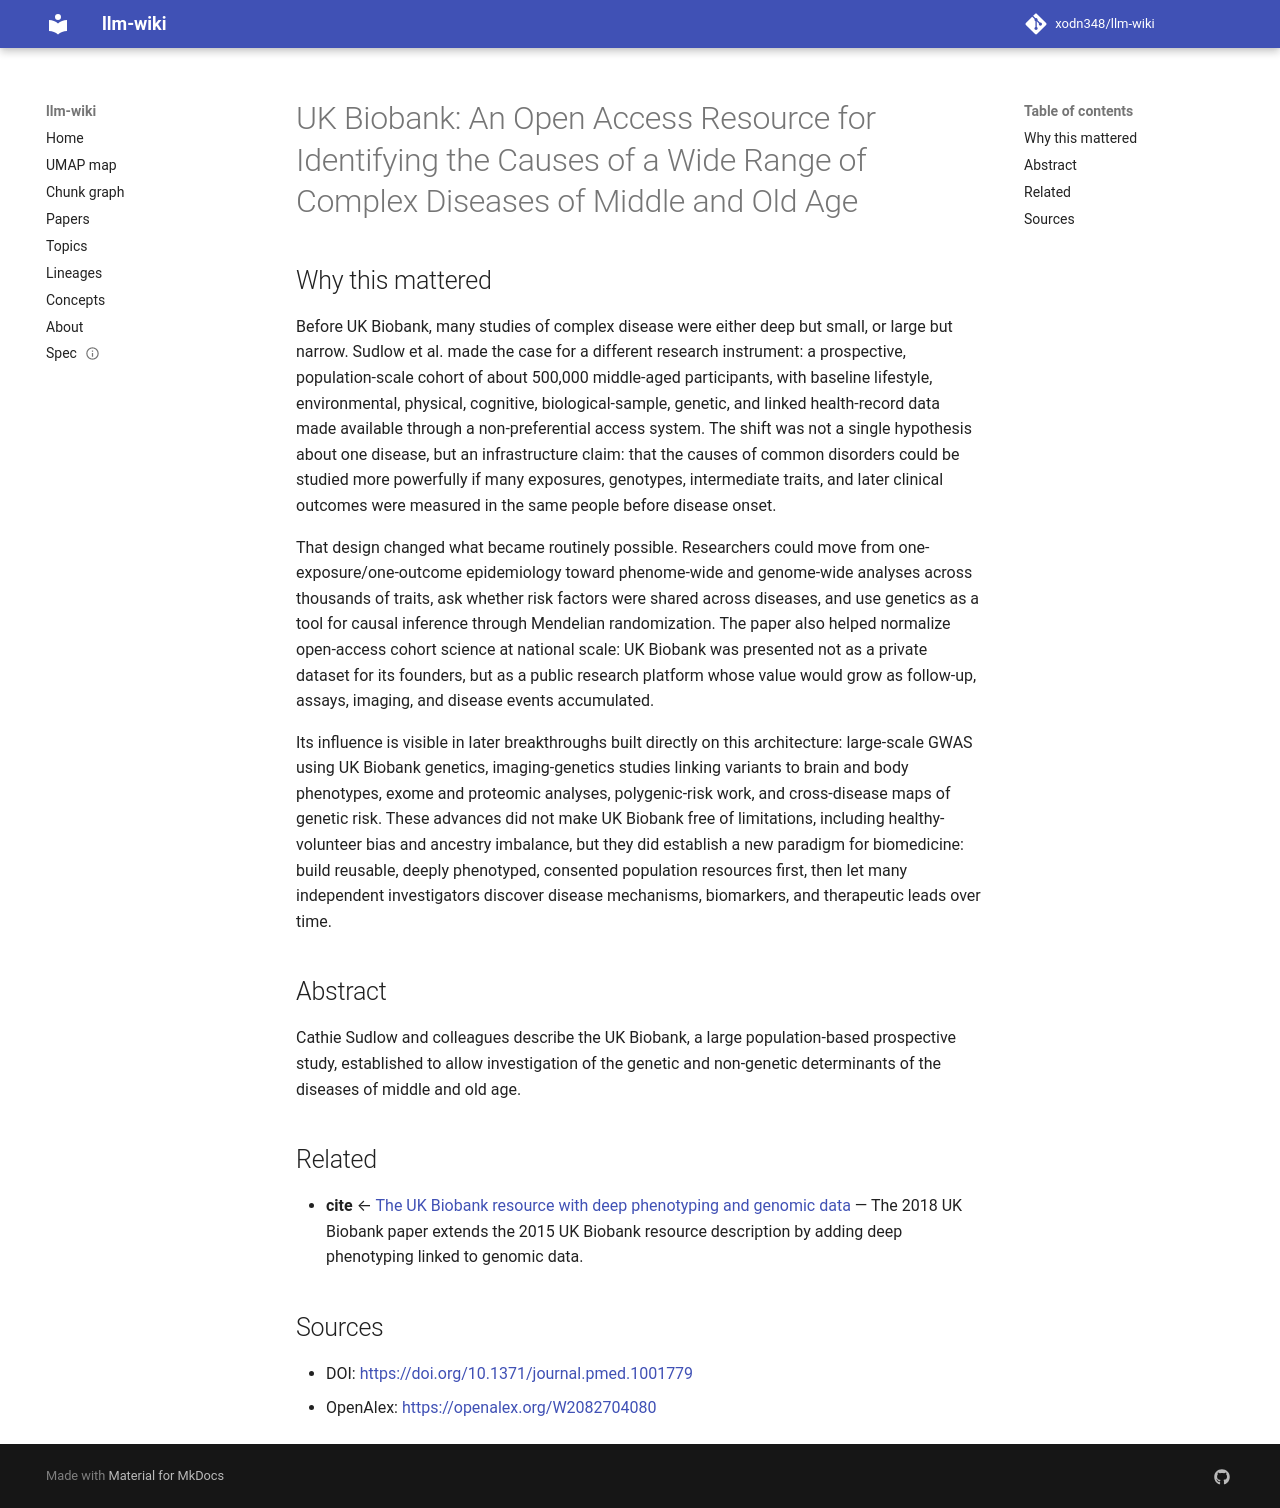

repository: xodn348/llm-wiki · page: paper/10_1371_journal_pmed_1001779/index.html · generator: mkdocs

---
title: 'UK Biobank: An Open Access Resource for Identifying the Causes of a Wide Range
  of Complex Diseases of Middle and Old Age'
doi: 10.1371/journal.pmed.1001779
openalex_id: https://openalex.org/W2082704080
year: 2015
venue: PLoS Medicine
authors: Cathie Sudlow, John Gallacher, Naomi E. Allen, Valerie Beral, Paul R. Burton,
  John Danesh, Paul Downey, Paul Elliott
citations: 13120
fleming_tier: true
concepts:
- Biobank
- Biorepository
- Medicine
- Population
- Gerontology
- Demography
- Environmental health
- Bioinformatics
- Biology
- Sociology
---

# UK Biobank: An Open Access Resource for Identifying the Causes of a Wide Range of Complex Diseases of Middle and Old Age

## Why this mattered

Before UK Biobank, many studies of complex disease were either deep but small, or large but narrow. Sudlow et al. made the case for a different research instrument: a prospective, population-scale cohort of about 500,000 middle-aged participants, with baseline lifestyle, environmental, physical, cognitive, biological-sample, genetic, and linked health-record data made available through a non-preferential access system. The shift was not a single hypothesis about one disease, but an infrastructure claim: that the causes of common disorders could be studied more powerfully if many exposures, genotypes, intermediate traits, and later clinical outcomes were measured in the same people before disease onset.

That design changed what became routinely possible. Researchers could move from one-exposure/one-outcome epidemiology toward phenome-wide and genome-wide analyses across thousands of traits, ask whether risk factors were shared across diseases, and use genetics as a tool for causal inference through Mendelian randomization. The paper also helped normalize open-access cohort science at national scale: UK Biobank was presented not as a private dataset for its founders, but as a public research platform whose value would grow as follow-up, assays, imaging, and disease events accumulated.

Its influence is visible in later breakthroughs built directly on this architecture: large-scale GWAS using UK Biobank genetics, imaging-genetics studies linking variants to brain and body phenotypes, exome and proteomic analyses, polygenic-risk work, and cross-disease maps of genetic risk. These advances did not make UK Biobank free of limitations, including healthy-volunteer bias and ancestry imbalance, but they did establish a new paradigm for biomedicine: build reusable, deeply phenotyped, consented population resources first, then let many independent investigators discover disease mechanisms, biomarkers, and therapeutic leads over time.

## Abstract

Cathie Sudlow and colleagues describe the UK Biobank, a large population-based prospective study, established to allow investigation of the genetic and non-genetic determinants of the diseases of middle and old age.


## Related

- **cite** ← [The UK Biobank resource with deep phenotyping and genomic data](10_1038_s41586_018_0579_z.md) — The 2018 UK Biobank paper extends the 2015 UK Biobank resource description by adding deep phenotyping linked to genomic data.


## Sources

- DOI: [https://doi.org/10.1371/journal.pmed.1001779](https://doi.org/10.1371/journal.pmed.1001779)
- OpenAlex: [https://openalex.org/W2082704080](https://openalex.org/W2082704080)
